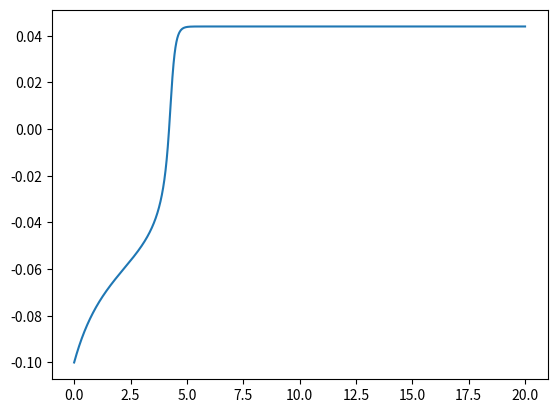
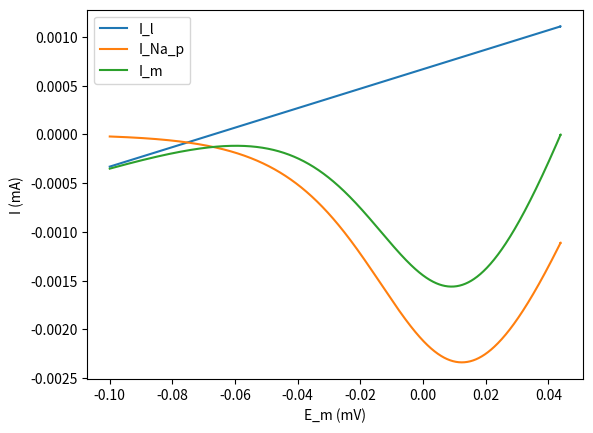
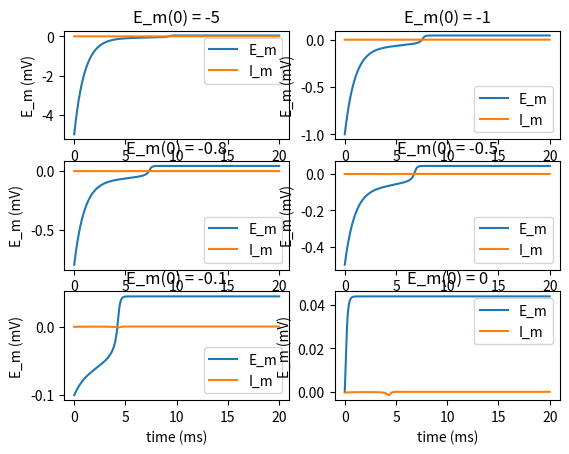

The matplotlib source for these figures, in order:
# PERSISTENT SODIUM MODEL
from scipy.integrate import odeint
import numpy as np
import matplotlib.pyplot as plt

# declare system constants
C = 10e-3 # capacitance
I_e = 0 # no injected current
g_l = 10e-3 # conductances in Siemens
E_l = -67e-3
g_Na = 74e-3
E_Na = 60e-3 # electric field strength, Volts
V_half = 1.5e-3
k = 16e-3


# proceed to solve the differential equation
def dEm_dt(E_m, t, I_e = I_e):
    I_l = g_l*(E_m - E_l)

    x = (V_half - E_m) / k
    m_inf = 1/(1 + np.exp(x))
    I_Na_p = g_Na*m_inf*(E_m - E_Na)

    I_m = I_l + I_Na_p

    dEm_dt = 1/C * (I_e - I_m) # I_e - I_m
    return dEm_dt

# solve the ODE using ODEINT
t = np.arange(0,20,0.001)
E_m = np.array(odeint(dEm_dt,y0=-0.1, t=t))

# plot the solution E_m(t)
plt.plot(t, E_m)
plt.show()
plt.savefig('E_m.png', format='png')
plt.close(plt.gcf())

# plot the different currents as a function of E_m
I_l = g_l*(E_m - E_l)

x = (V_half - E_m) / k
m_inf = 1/(1 + np.exp(x))
I_Na_p = g_Na*m_inf*(E_m - E_Na)

I_m = I_l + I_Na_p

fig, ax = plt.subplots(1,1)
plt.sca(ax)
ax.plot(E_m, I_l, E_m, I_Na_p, E_m, I_m)
ax.legend(['I_l','I_Na_p','I_m'])
ax.set(xlabel='E_m (mV)', ylabel='I (mA)')
fig.show()
fig.savefig('currents.png', format='png')


# plot E_m and I_m as a function of time for different initial
# conditions, to demonstrate that a proper selection nof
# E_m(0) will yield a good approximation of the upstroke of the neuron
y0 = [-5, -1, -.8, -0.5, -0.1, 0]

fig, axes = plt.subplots(3,2)
for ax,_y0 in zip(axes.flatten(),y0):
    plt.sca(ax)
    E_m = np.array(odeint(dEm_dt, y0=_y0, t=t))
    ax.plot(t, E_m, t, I_m)
    ax.legend(['E_m', 'I_m'])
    ax.set(ylabel='E_m (mV)', xlabel='time (ms)',
           title='E_m(0) = {}'.format(_y0))

fig.show()
fig.savefig('em_im.png', format='png')
plt.close('all')
